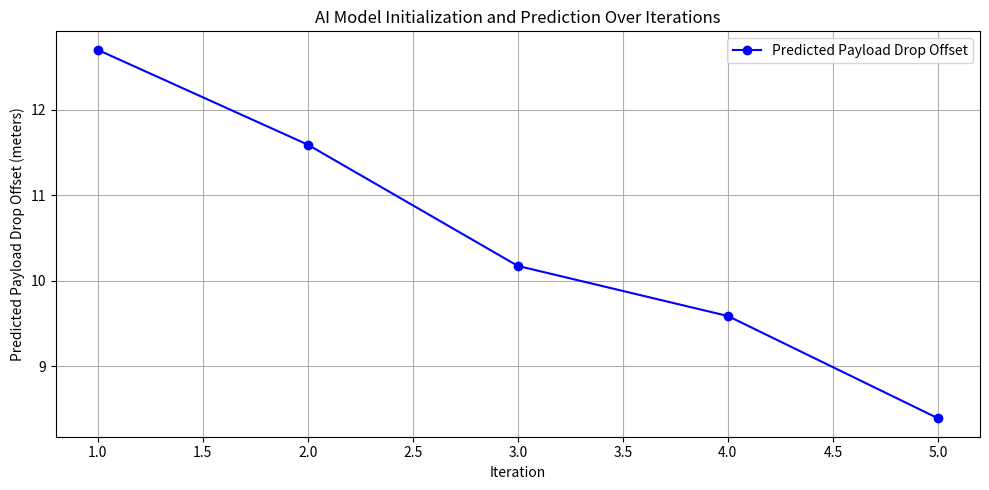

The script that saved this image:
# ----------------------------------------------------
# Algorithm 60: Model Initialization with Defined Weights
# Frontend: Simulation + Plot
# Backend: Hardware Logic
# 5 Iterations Included
# ----------------------------------------------------

import matplotlib.pyplot as plt
import numpy as np

# =======================
# FRONTEND: Simulation
# =======================

# Define model weights for initialization
model_weights = {
    "wind_factor_weight": 0.7,
    "altitude_factor_weight": 0.5,
    "velocity_factor_weight": 0.3,
}

# Simulate drone parameters for prediction
drone_params = {
    "altitude": 15.0,  # in meters
    "velocity": 8.0,  # in m/s
    "wind_speed": 4.0,  # in m/s
}

# Initialize AI model with predefined weights
class AIModel:
    def __init__(self, wind_weight, altitude_weight, velocity_weight):
        """Initialize the AI model with predefined weights."""
        self.wind_weight = wind_weight
        self.altitude_weight = altitude_weight
        self.velocity_weight = velocity_weight

    def initialize_model(self):
        """Simulate the initialization of the model with defined weights."""
        print("\n🔧 Initializing AI Model with Defined Weights:")
        print(f"Wind Weight: {self.wind_weight}")
        print(f"Altitude Weight: {self.altitude_weight}")
        print(f"Velocity Weight: {self.velocity_weight}")
        print("AI Model Initialized Successfully!")

    def calculate_prediction(self, drone_params):
        """Calculate the predicted value (drop offset) based on weights."""
        wind_offset = drone_params["wind_speed"] * self.wind_weight
        altitude_offset = drone_params["altitude"] * self.altitude_weight
        velocity_offset = drone_params["velocity"] * self.velocity_weight
        prediction = wind_offset + altitude_offset + velocity_offset
        return prediction

# Instantiate the AI model with predefined weights
ai_model = AIModel(model_weights["wind_factor_weight"],
                   model_weights["altitude_factor_weight"],
                   model_weights["velocity_factor_weight"])

# Initialize the AI model
ai_model.initialize_model()

# Simulate predictions over 5 iterations
predictions = []
for i in range(5):
    prediction = ai_model.calculate_prediction(drone_params)
    
    # Simulate slight random adjustments to drone parameters
    drone_params["altitude"] += np.random.uniform(-0.5, 0.5)
    drone_params["velocity"] += np.random.uniform(-1.0, 1.0)
    drone_params["wind_speed"] += np.random.uniform(-2.0, 2.0)
    
    predictions.append(prediction)
    print(f"Iteration {i+1}: Prediction = {prediction:.2f} meters")

# 🎨 Plot the prediction values over iterations
plt.figure(figsize=(10, 5))

# Plotting predictions
plt.plot(range(1, 6), predictions, 'bo-', label="Predicted Payload Drop Offset")
plt.title("AI Model Initialization and Prediction Over Iterations")
plt.xlabel("Iteration")
plt.ylabel("Predicted Payload Drop Offset (meters)")
plt.legend()
plt.grid(True)

plt.tight_layout()
plt.show()

# =======================
# BACKEND: Hardware Logic
# =======================

print("\n⚙️ BACKEND: Model Initialization and Prediction Processing:")

# Simulate backend prediction and processing for hardware deployment
for i in range(5):
    # Calculate the predicted drop offset using the initialized model
    prediction = ai_model.calculate_prediction(drone_params)
    
    # Simulate changes in drone parameters (to reflect real-time updates)
    drone_params["altitude"] += np.random.uniform(-0.5, 0.5)  # Altitude fluctuation
    drone_params["velocity"] += np.random.uniform(-1.0, 1.0)  # Velocity fluctuation
    drone_params["wind_speed"] += np.random.uniform(-2.0, 2.0)  # Wind speed fluctuation
    
    print(f"[BACKEND] Iteration {i+1}: Prediction={prediction:.2f} meters, Altitude={drone_params['altitude']:.2f}, Velocity={drone_params['velocity']:.2f}, Wind Speed={drone_params['wind_speed']:.2f}")

print("\n✅ Model initialized and prediction processed successfully.")
